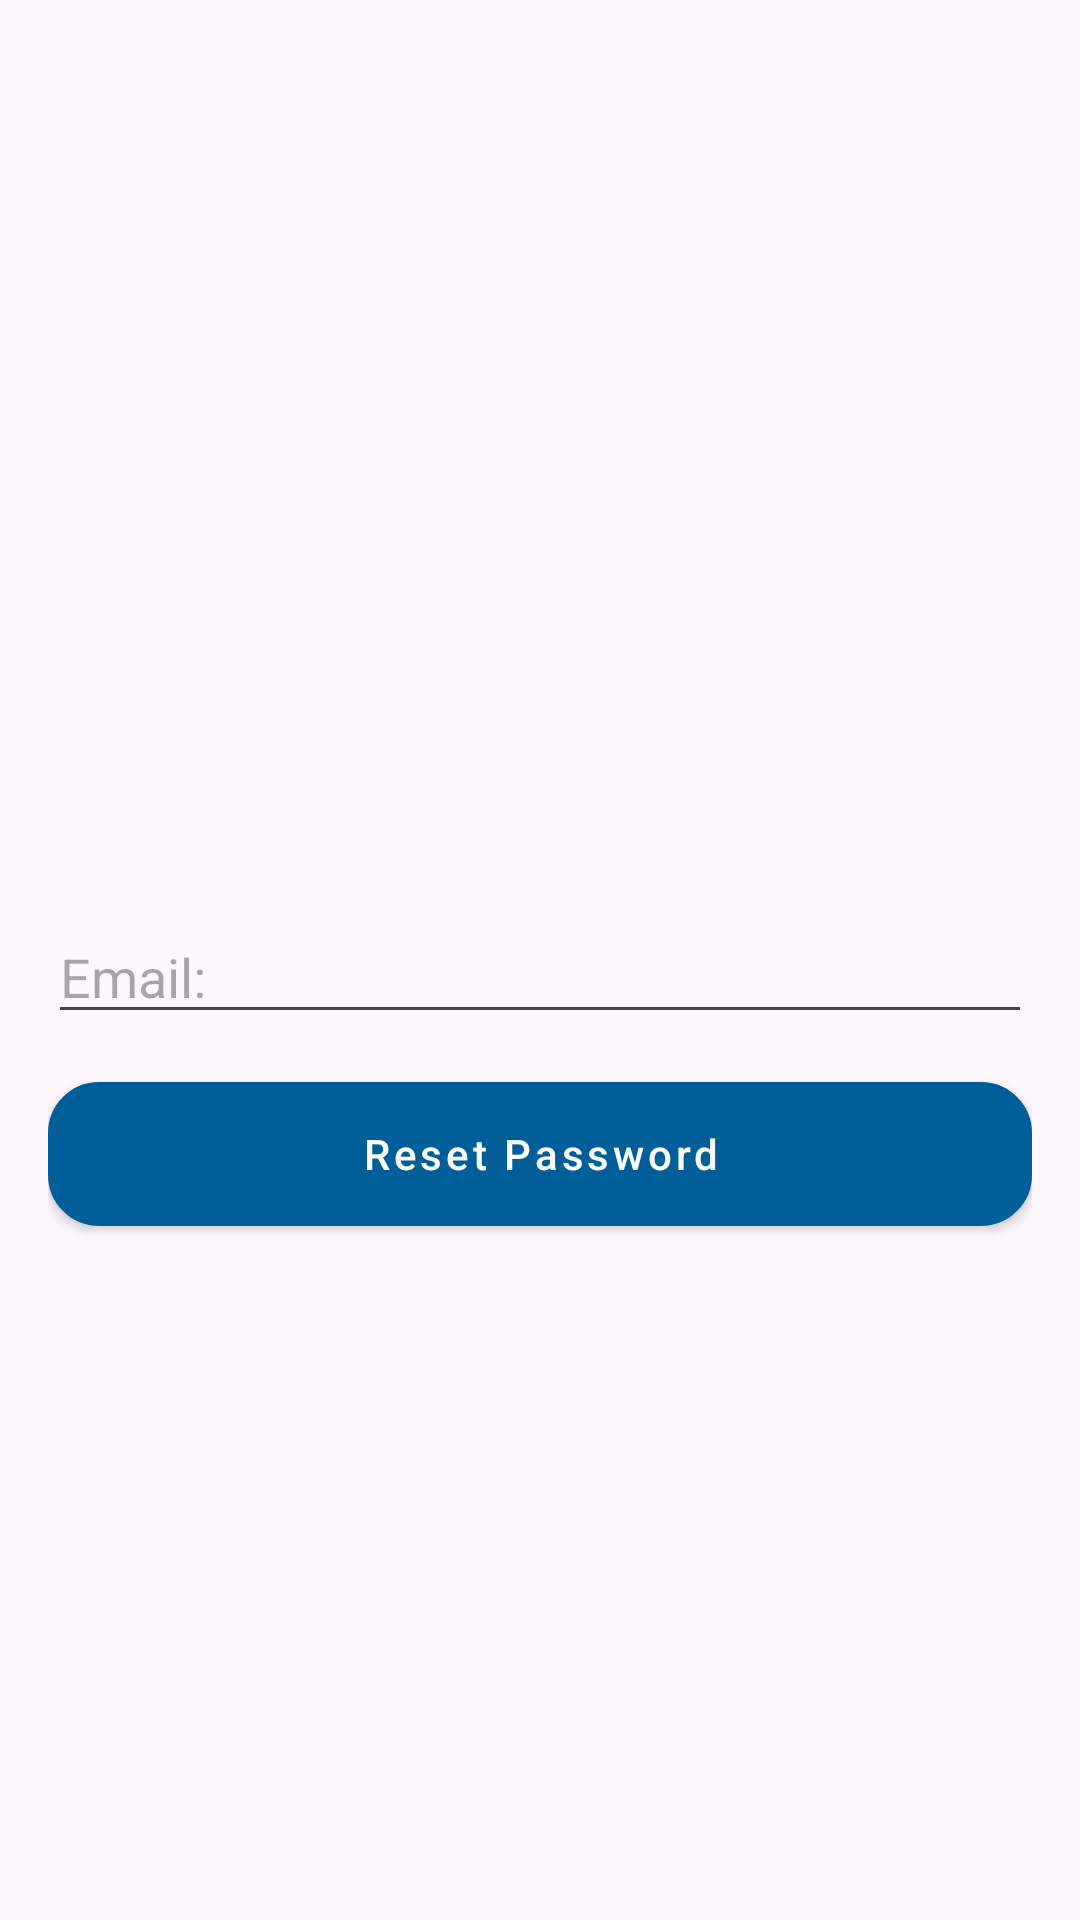

Layout XML and referenced resources for this Android screen:
<!-- AndroidManifest.xml: application theme Theme.Serra_Domotica -->
<!-- res/layout/activity_forgot_password.xml -->
<?xml version="1.0" encoding="utf-8"?>
<LinearLayout xmlns:android="http://schemas.android.com/apk/res/android"
    android:layout_width="match_parent"
    android:layout_height="match_parent"
    android:orientation="vertical"
    android:padding="16dp"
    android:gravity="center_vertical">

    <androidx.appcompat.widget.Toolbar
        android:id="@+id/toolbar"
        android:layout_width="match_parent"
        android:layout_height="wrap_content"
        android:background="@android:color/transparent"
        android:theme="?attr/actionBarTheme" />

    <EditText
        android:id="@+id/email"
        android:layout_width="match_parent"
        android:layout_height="wrap_content"
        android:hint="@string/email_text"
        android:layout_marginTop="8dp" />

    <Button
        android:id="@+id/reset_password_button"
        android:layout_width="match_parent"
        android:layout_height="wrap_content"
        android:background="@drawable/rounded_button"
        android:textAllCaps="false"
        android:text="@string/reset_password"
        android:layout_marginTop="16dp" />
</LinearLayout>
<!-- resources referenced by this layout -->
<resources>
  <!-- drawable rounded_button (drawable) -->
  <selector xmlns:android="http://schemas.android.com/apk/res/android">
      
      <item android:state_pressed="true">
          <shape android:shape="rectangle">
              <solid android:color="#91D5C0" /> 
              <corners android:radius="16dp" />
              <stroke android:width="2dp" android:color="#72BFA7" /> 
          </shape>
      </item>
  
      
      <item android:state_enabled="false">
          <shape android:shape="rectangle">
              <solid android:color="#E0E0E0" /> 
              <corners android:radius="16dp" />
              <stroke android:width="2dp" android:color="#BDBDBD" /> 
          </shape>
      </item>
  
      
      <item>
          <shape android:shape="rectangle">
              <solid android:color="#B5EAD7" /> 
              <corners android:radius="16dp" />
              <stroke android:width="2dp" android:color="#91D5C0" /> 
          </shape>
      </item>
  </selector>
  <string name="email_text">"Email: "</string>
  <string name="reset_password">Reset Password</string>
  <style name="Theme.Serra_Domotica" parent="Base.Theme.Serra_Domotica" />
  <style name="Base.Theme.Serra_Domotica" parent="Theme.Material3.DayNight.NoActionBar">
          <item name="colorPrimary">@color/colorPrimary</item>
          <item name="colorPrimaryDark">@color/colorPrimaryDark</item>
          <item name="colorAccent">@color/colorAccent</item>
          <item name="buttonStyle">@style/DarkButton</item>
      </style>
  <color name="colorPrimary">#A8D5BA</color>
  <color name="colorPrimaryDark">#8CBF9E</color>
  <color name="colorAccent">#FCEFB4</color>
  <style name="DarkButton" parent="Widget.MaterialComponents.Button">
          <item name="backgroundTint">#005f99</item> 
          <item name="android:textColor">#FFFFFF</item> 
      </style>
</resources>
